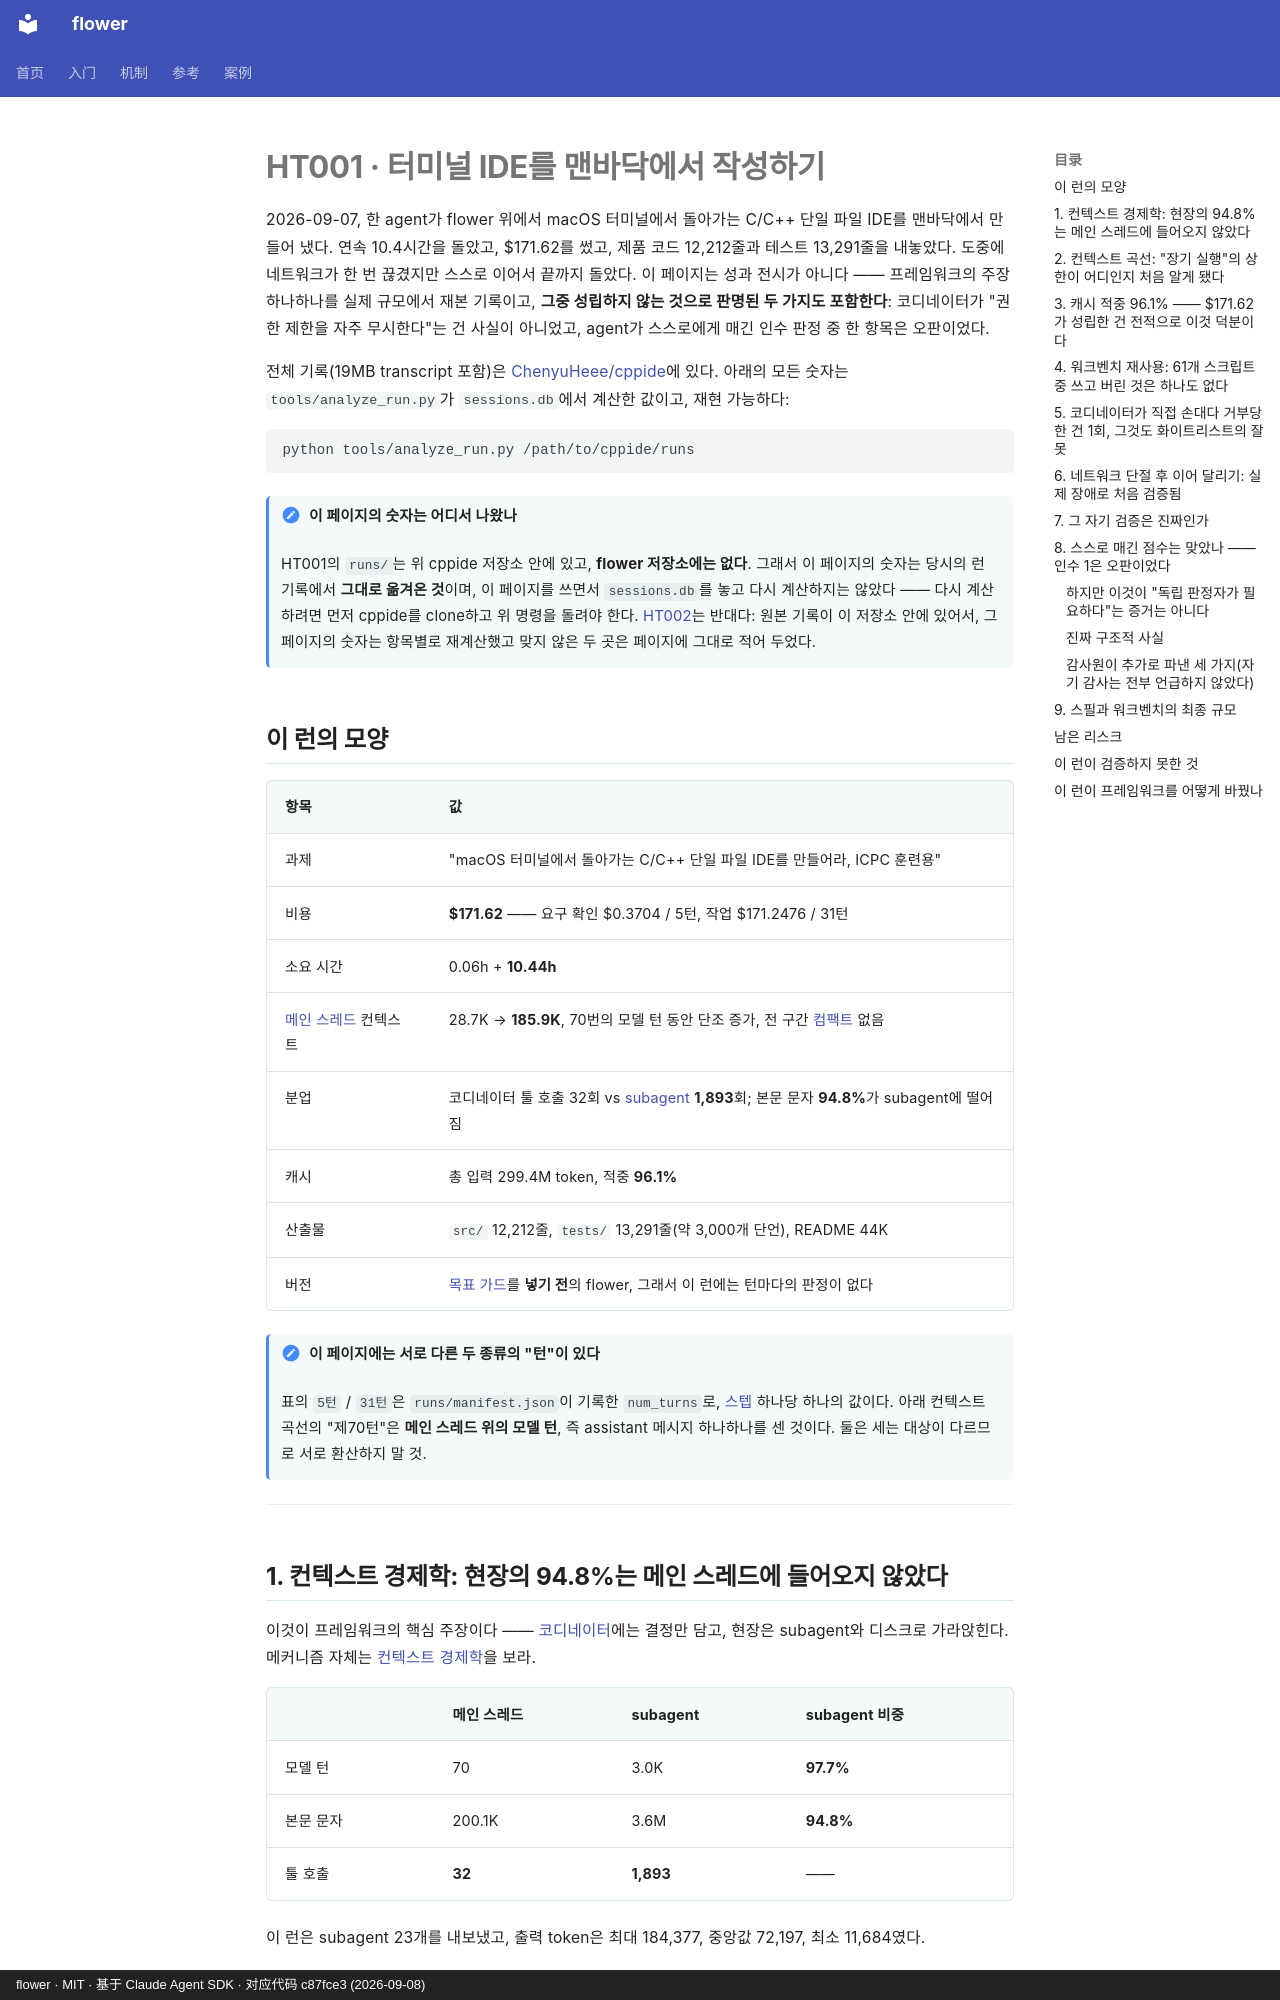

repository: ChenyuHeee/flower · page: ko/cases/ht001/index.html · generator: mkdocs · copyright: flower · MIT · 基于 Claude Agent SDK · 对应代码 c87fce3 (2026-09-08)

# HT001 · 터미널 IDE를 맨바닥에서 작성하기

2026-09-07, 한 agent가 flower 위에서 macOS 터미널에서 돌아가는 C/C++ 단일 파일 IDE를 맨바닥에서 만들어 냈다.
연속 10.4시간을 돌았고, $171.62를 썼고, 제품 코드 12,212줄과 테스트 13,291줄을 내놓았다.
도중에 네트워크가 한 번 끊겼지만 스스로 이어서 끝까지 돌았다. 이 페이지는 성과 전시가 아니다 —— 프레임워크의 주장 하나하나를 실제 규모에서 재본 기록이고,
**그중 성립하지 않는 것으로 판명된 두 가지도 포함한다**: 코디네이터가 "권한 제한을 자주 무시한다"는 건 사실이 아니었고, agent가 스스로에게 매긴 인수 판정 중 한 항목은 오판이었다.

전체 기록(19MB transcript 포함)은 [ChenyuHeee/cppide](https://github.com/ChenyuHeee/cppide)에 있다.
아래의 모든 숫자는 `tools/analyze_run.py`가 `sessions.db`에서 계산한 값이고, 재현 가능하다:

```bash
python tools/analyze_run.py /path/to/cppide/runs
```

!!! note "이 페이지의 숫자는 어디서 나왔나"
    HT001의 `runs/`는 위 cppide 저장소 안에 있고, **flower 저장소에는 없다**. 그래서 이 페이지의 숫자는
    당시의 런 기록에서 **그대로 옮겨온 것**이며, 이 페이지를 쓰면서 `sessions.db`를 놓고 다시 계산하지는 않았다 ——
    다시 계산하려면 먼저 cppide를 clone하고 위 명령을 돌려야 한다.
    [HT002](ht002.md)는 반대다: 원본 기록이 이 저장소 안에 있어서, 그 페이지의 숫자는 항목별로 재계산했고
    맞지 않은 두 곳은 페이지에 그대로 적어 두었다.

## 이 런의 모양 {#这一跑的形状}

| 항목 | 값 |
|---|---|
| 과제 | "macOS 터미널에서 돌아가는 C/C++ 단일 파일 IDE를 만들어라, ICPC 훈련용" |
| 비용 | **$171.62** —— 요구 확인 $0.3704 / 5턴, 작업 $171.2476 / 31턴 |
| 소요 시간 | 0.06h + **10.44h** |
| [메인 스레드](../reference/glossary.md#主线程) 컨텍스트 | 28.7K → **185.9K**, 70번의 모델 턴 동안 단조 증가, 전 구간 [컴팩트](../reference/glossary.md#压缩) 없음 |
| 분업 | 코디네이터 툴 호출 32회 vs [subagent](../reference/glossary.md#subagent) **1,893**회; 본문 문자 **94.8%**가 subagent에 떨어짐 |
| 캐시 | 총 입력 299.4M token, 적중 **96.1%** |
| 산출물 | `src/` 12,212줄, `tests/` 13,291줄(약 3,000개 단언), README 44K |
| 버전 | [목표 가드](../reference/glossary.md#目标看守)를 **넣기 전**의 flower, 그래서 이 런에는 턴마다의 판정이 없다 |

!!! note "이 페이지에는 서로 다른 두 종류의 "턴"이 있다"
    표의 `5턴` / `31턴`은 `runs/manifest.json`이 기록한 `num_turns`로, [스텝](../reference/glossary.md#步骤) 하나당 하나의 값이다.
    아래 컨텍스트 곡선의 "제70턴"은 **메인 스레드 위의 모델 턴**, 즉 assistant 메시지 하나하나를 센 것이다.
    둘은 세는 대상이 다르므로 서로 환산하지 말 것.

---

## 1. 컨텍스트 경제학: 현장의 94.8%는 메인 스레드에 들어오지 않았다 {#一上下文经济学948-的现场没进主线程}

이것이 프레임워크의 핵심 주장이다 —— [코디네이터](../reference/glossary.md#协调者)에는 결정만 담고,
현장은 subagent와 디스크로 가라앉힌다. 메커니즘 자체는 [컨텍스트 경제학](../guide/context.md)을 보라.

| | 메인 스레드 | subagent | subagent 비중 |
|---|---|---|---|
| 모델 턴 | 70 | 3.0K | **97.7%** |
| 본문 문자 | 200.1K | 3.6M | **94.8%** |
| 툴 호출 | **32** | **1,893** | —— |

이 런은 subagent 23개를 내보냈고, 출력 token은 최대 184,377, 중앙값 72,197, 최소 11,684였다.

**직접 손을 댄 툴 호출 1,893회(Bash 1,034 / Read 471 / Edit 258 / Write 126) 중 코디네이터의 시야에 들어온 것은 32회뿐이다
—— 59:1.** 한 번 사람을 내보낼 때마다 평균 82개의 툴 호출이 코디네이터에게는 보이지 않는다.

이전의 소규모 테스트에서는 83%가 측정됐지만, 실제 규모에서는 **94.8%**다. 규모가 커질수록 분업의 이득이 커진다 ——
[태스크 브리프](../reference/glossary.md#任务书)와 회신의 비용은 **한 번 내보낼 때마다 고정**인데,
바깥에 막아 둔 현장은 과제 복잡도에 따라 늘어나기 때문이다.
